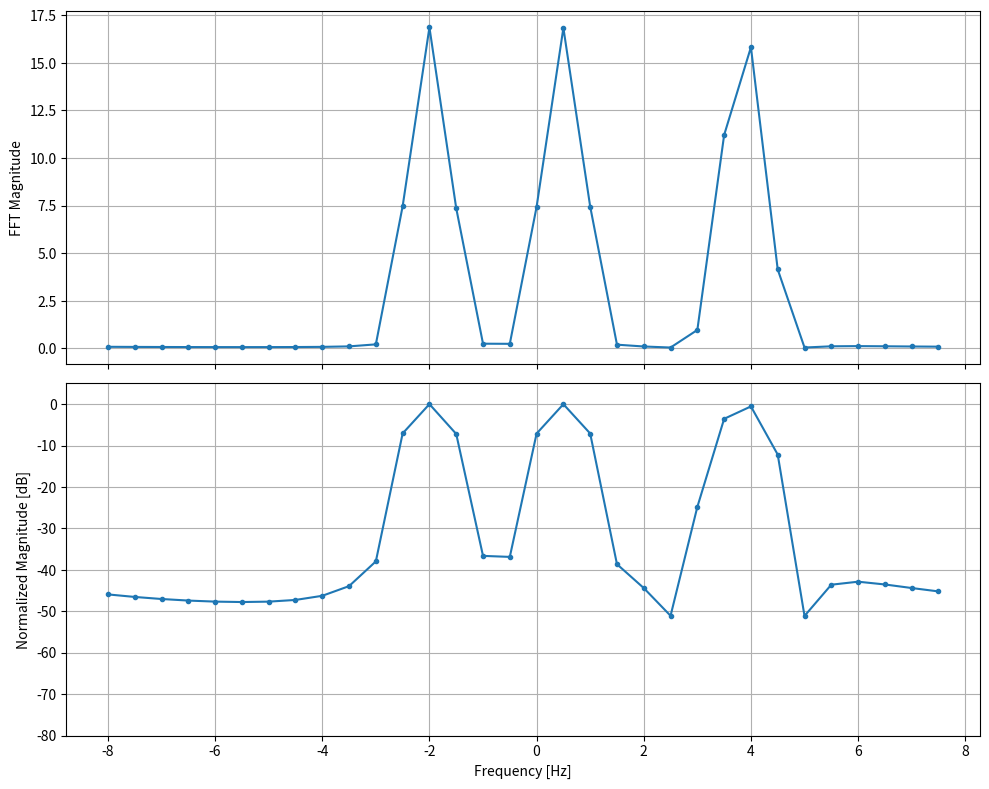

Generate this figure with matplotlib:
import numpy as np
import matplotlib.pyplot as plt

# Create three complex tones, add them together, and recover their frequencies.
# This time, have leakage in 2 using random.

# [CONFIG] ====================================================================

# How many maxima we want to find
maxima = 5

N = 32 # Pts to simulate

# Fs must live above Nyquist
Fs = N/2 # Hz

# Complex tone 1 config
f1 = Fs/N # Hz

# Complex tone 2 config
f2 = np.random.uniform(-5,5) # Hz

# Complex tone 3 config
f3 = np.random.uniform(-5,5) # Hz


# [END CONFIG]



# [SIMULATION] ================================================================

n = np.arange(N)
t = n/Fs;
f = np.arange(-Fs/2, Fs/2, Fs/N)

x1 = np.exp(1j * 2 * np.pi * f1 * t)
x2 = np.exp(1j * 2 * np.pi * f2 * t)
x3 = np.exp(1j * 2 * np.pi * f3 * t)

# Apply Hamming window to the combined time domain signal
# Applying it to only some tones make peak shapes / amplitudes hard to compare
# Applying it to the FFT freq domain is nonsensical!
s = x1 + x2 + x3
s_windowed = s * np.hamming(N)

S = np.fft.fftshift(np.fft.fft(s_windowed))
S_mags = np.abs(S)


# Recover frequencies, not in order, by finding greatest points.
# Explicit solving only works if we know the qty of signals.
# Otherwise, we can find the n greatest points and compare graphically.

top_indices = np.argsort(S_mags)[-maxima:][::-1]
top_freqs = f[top_indices]
print(f"Top {maxima} frequencies observed (descending magnitude):\n{top_freqs}\n")
print(f"Corresponding magnitudes:\n{S_mags[top_indices]}\n")
# [END SIMULATION]



# [PLOTTING] ==================================================================
# Set up frequency array for plotting
# f established in simulation for recovery purposes

# Set up linear and normalized dB magnitude plots
S_db = 20 * np.log10(S_mags / np.max(S_mags) + 1e-12)

fig, axes = plt.subplots(2, 1, figsize=(10, 8), sharex=True)
ax_magnitude, ax_db = axes

ax_magnitude.plot(f, S_mags, '.-')
ax_magnitude.set_ylabel('FFT Magnitude')
ax_magnitude.grid(True)

ax_db.plot(f, S_db, '.-')
ax_db.set_xlabel('Frequency [Hz]')
ax_db.set_ylabel('Normalized Magnitude [dB]')
ax_db.set_ylim(-80, 5)
ax_db.grid(True)

plt.tight_layout()
plt.show()

# [END PLOTTING]
